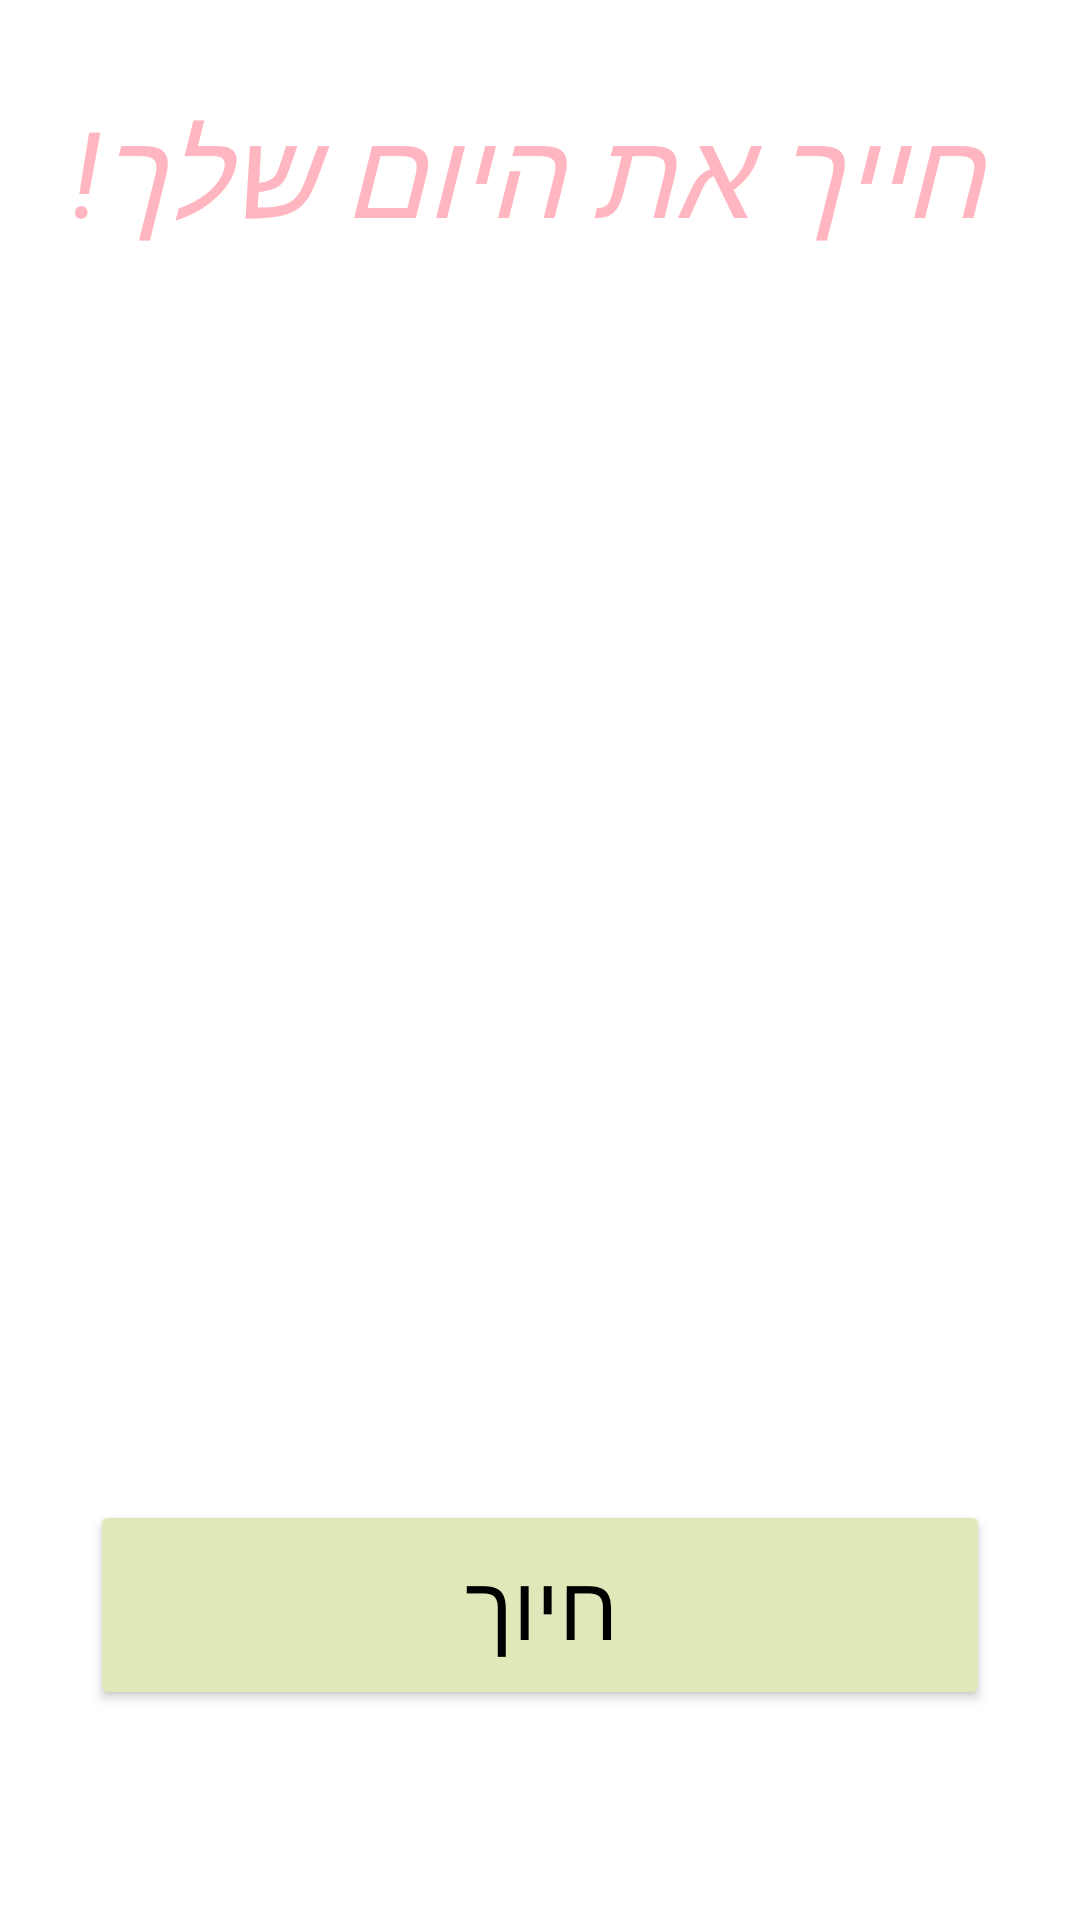

This screen was rendered from an Android layout file. Write that file and the resources it references.
<!-- AndroidManifest.xml: application theme Theme.WakeUp -->
<!-- res/layout/fragment_check_smile.xml -->
<?xml version="1.0" encoding="utf-8"?>
<androidx.constraintlayout.widget.ConstraintLayout xmlns:android="http://schemas.android.com/apk/res/android"
    xmlns:app="http://schemas.android.com/apk/res-auto"
    xmlns:tools="http://schemas.android.com/tools"
    android:layout_width="match_parent"
    android:layout_height="match_parent"
    android:background="@drawable/background_color"
    tools:context=".CheckSmile">


    <Button
        android:id="@+id/open_camera_button"
        android:layout_width="300dp"
        android:layout_height="70dp"
        android:layout_marginBottom="70dp"
        android:backgroundTint="#e2e7ba"
        android:text="חיוך"
        android:textColor="@color/black"
        android:textSize="30sp"
        app:layout_constraintBottom_toBottomOf="parent"
        app:layout_constraintEnd_toEndOf="parent"
        app:layout_constraintStart_toStartOf="parent" />

    <ImageView
        android:id="@+id/user_photo_image_view"
        android:layout_width="match_parent"
        android:layout_height="420dp"
        app:layout_constraintBottom_toTopOf="@+id/open_camera_button"
        app:layout_constraintEnd_toEndOf="parent"
        app:layout_constraintHorizontal_bias="0.0"
        app:layout_constraintStart_toStartOf="parent"
        app:layout_constraintTop_toBottomOf="@+id/textView2" />

    <TextView
        android:id="@+id/textView2"
        android:layout_width="wrap_content"
        android:layout_height="wrap_content"
        android:layout_marginTop="30dp"
        android:text=" חייך את היום שלך!"
        android:textColor="#FFB6C1"
        android:textSize="40sp"
        android:textStyle="italic"
        app:layout_constraintEnd_toEndOf="parent"
        app:layout_constraintStart_toStartOf="parent"
        app:layout_constraintTop_toTopOf="parent" />
</androidx.constraintlayout.widget.ConstraintLayout>
<!-- resources referenced by this layout -->
<resources>
  <color name="black">#FF000000</color>
  <style name="Theme.WakeUp" parent="Theme.MaterialComponents.DayNight.NoActionBar">
          
          <item name="colorPrimary">@color/purple_500</item>
          <item name="colorPrimaryVariant">@color/purple_700</item>
          <item name="colorOnPrimary">@color/white</item>
          
          <item name="colorSecondary">@color/teal_200</item>
          <item name="colorSecondaryVariant">@color/teal_700</item>
          <item name="colorOnSecondary">@color/black</item>
          
          <item name="android:statusBarColor" tools:targetApi="l">@color/purple_500</item>
          
      </style>
  <color name="purple_500">#FF6200EE</color>
  <color name="purple_700">#FF3700B3</color>
  <color name="white">#FFFFFFFF</color>
  <color name="teal_200">#FF03DAC5</color>
  <color name="teal_700">#FF018786</color>
</resources>
